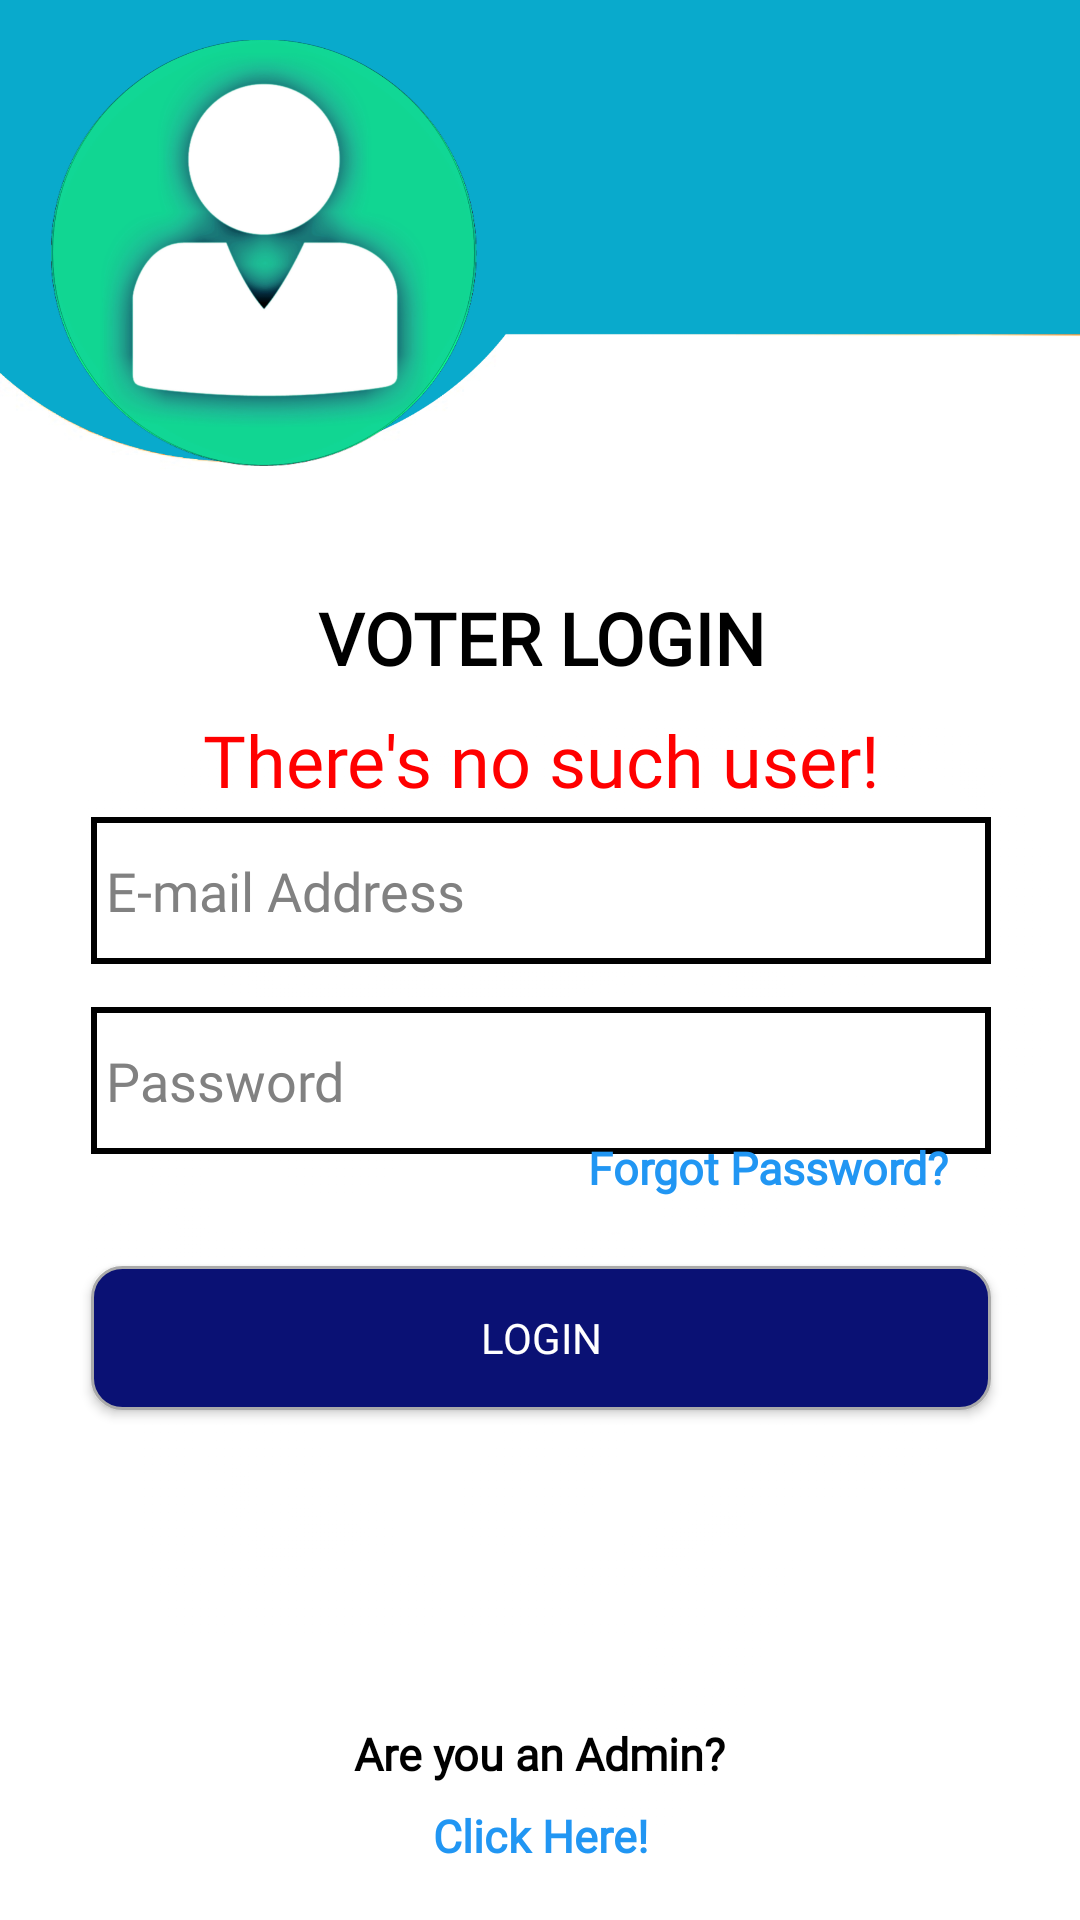

Reconstruct the res/layout file that produces this screen, plus the resources it refers to.
<!-- AndroidManifest.xml: application theme Theme.VoterRegistrationApp -->
<!-- res/layout/activity_main.xml -->
<?xml version="1.0" encoding="utf-8"?>
<androidx.constraintlayout.widget.ConstraintLayout xmlns:android="http://schemas.android.com/apk/res/android"
    xmlns:app="http://schemas.android.com/apk/res-auto"
    xmlns:tools="http://schemas.android.com/tools"
    android:layout_width="match_parent"
    android:layout_height="match_parent"
    android:background="@drawable/selecup"
    tools:context=".MainActivity">

    <EditText
        android:id="@+id/editTextEmail"
        android:layout_width="300dp"
        android:layout_height="49dp"
        android:background="@drawable/layout1"
        android:drawableStart="@drawable/ic_email"
        android:drawableLeft="@drawable/ic_email"
        android:drawablePadding="12dp"
        android:ems="10"
        android:fontFamily="@font/adamina"
        android:hint="E-mail Address"
        android:inputType="textPersonName"
        android:paddingLeft="5dp"
        android:textColor="#000000"
        android:textColorHint="#818181"
        app:layout_constraintBottom_toBottomOf="parent"
        app:layout_constraintEnd_toEndOf="parent"
        app:layout_constraintHorizontal_bias="0.504"
        app:layout_constraintStart_toStartOf="parent"
        app:layout_constraintTop_toTopOf="parent"
        app:layout_constraintVertical_bias="0.461" />

    <EditText
        android:id="@+id/editTextTextPassword"
        android:layout_width="300dp"
        android:layout_height="49dp"
        android:background="@drawable/layout1"
        android:drawableStart="@drawable/ic_password"
        android:drawableLeft="@drawable/ic_password"
        android:drawablePadding="12dp"
        android:ems="10"
        android:fontFamily="@font/adamina"
        android:hint="Password"
        android:inputType="textPassword"
        android:paddingLeft="5dp"
        android:textColor="#000000"
        android:textColorHint="#818181"
        app:layout_constraintBottom_toBottomOf="parent"
        app:layout_constraintEnd_toEndOf="parent"
        app:layout_constraintHorizontal_bias="0.504"
        app:layout_constraintStart_toStartOf="parent"
        app:layout_constraintTop_toBottomOf="@+id/editTextEmail"
        app:layout_constraintVertical_bias="0.053" />

    <TextView
        android:id="@+id/forgot"
        android:layout_width="160dp"
        android:layout_height="31dp"
        android:fontFamily="@font/adamina"
        android:gravity="right"
        android:paddingTop="5dp"
        android:text="Forgot Password?"
        android:textColor="#2196F3"
        android:textSize="15sp"
        android:textStyle="bold"
        app:layout_constraintBottom_toBottomOf="parent"
        app:layout_constraintEnd_toEndOf="parent"
        app:layout_constraintHorizontal_bias="0.78"
        app:layout_constraintStart_toStartOf="parent"
        app:layout_constraintTop_toTopOf="parent"
        app:layout_constraintVertical_bias="0.614" />

    <ImageView
        android:id="@+id/imageView2"
        android:layout_width="168dp"
        android:layout_height="142dp"
        app:layout_constraintBottom_toBottomOf="parent"
        app:layout_constraintEnd_toEndOf="parent"
        app:layout_constraintHorizontal_bias="0.02"
        app:layout_constraintStart_toStartOf="parent"
        app:layout_constraintTop_toTopOf="parent"
        app:layout_constraintVertical_bias="0.027"
        app:srcCompat="@drawable/selecprofile" />

    <Button
        android:id="@+id/Login"
        android:layout_width="300dp"
        android:layout_height="wrap_content"
        android:background="@drawable/custom_input"
        android:fontFamily="@font/adamina"
        android:text="Login"
        android:textColor="@color/white"
        app:layout_constraintBottom_toBottomOf="parent"
        app:layout_constraintEnd_toEndOf="parent"
        app:layout_constraintHorizontal_bias="0.504"
        app:layout_constraintStart_toStartOf="parent"
        app:layout_constraintTop_toTopOf="parent"
        app:layout_constraintVertical_bias="0.713" />

    <TextView
        android:id="@+id/textView4"
        android:layout_width="300dp"
        android:layout_height="44dp"
        android:fontFamily="@font/adamina"
        android:gravity="center"
        android:text="VOTER LOGIN"
        android:textAllCaps="true"
        android:textColor="#000000"
        android:textSize="24sp"
        android:textStyle="bold"
        app:layout_constraintBottom_toBottomOf="parent"
        app:layout_constraintEnd_toEndOf="parent"
        app:layout_constraintHorizontal_bias="0.504"
        app:layout_constraintStart_toStartOf="parent"
        app:layout_constraintTop_toTopOf="parent"
        app:layout_constraintVertical_bias="0.32" />

    <ProgressBar
        android:id="@+id/progressBar"
        style="?android:attr/progressBarStyle"
        android:layout_width="50dp"
        android:layout_height="50dp"
        android:layout_centerInParent="true"
        android:visibility="invisible"
        app:layout_constraintBottom_toBottomOf="parent"
        app:layout_constraintHorizontal_bias="0.498"
        app:layout_constraintLeft_toLeftOf="parent"
        app:layout_constraintRight_toRightOf="parent"
        app:layout_constraintTop_toTopOf="parent"
        app:layout_constraintVertical_bias="0.515"
        tools:Ignore="MissingConstraints" />

    <TextView
        android:id="@+id/nouser"
        android:layout_width="300dp"
        android:layout_height="49dp"
        android:fontFamily="@font/adamina"
        android:gravity="center"
        android:text="There's no such user!"
        android:textColor="#FF0000"
        android:textSize="24sp"
        app:layout_constraintBottom_toBottomOf="parent"
        app:layout_constraintEnd_toEndOf="parent"
        app:layout_constraintHorizontal_bias="0.504"
        app:layout_constraintStart_toStartOf="parent"
        app:layout_constraintTop_toTopOf="parent"
        app:layout_constraintVertical_bias="0.387" />

    <TextView
        android:id="@+id/are"
        android:layout_width="wrap_content"
        android:layout_height="31dp"
        android:fontFamily="@font/adamina"
        android:gravity="right"
        android:paddingTop="5dp"
        android:text="Are you an Admin?"
        android:textColor="#000000"
        android:textSize="15sp"
        android:textStyle="bold"
        app:layout_constraintBottom_toBottomOf="parent"
        app:layout_constraintEnd_toEndOf="parent"
        app:layout_constraintHorizontal_bias="0.498"
        app:layout_constraintStart_toStartOf="parent"
        app:layout_constraintTop_toTopOf="parent"
        app:layout_constraintVertical_bias="0.935" />

    <TextView
        android:id="@+id/admin"
        android:layout_width="wrap_content"
        android:layout_height="31dp"
        android:fontFamily="@font/adamina"
        android:gravity="right"
        android:paddingTop="5dp"
        android:text="Click Here!"
        android:textColor="#2196F3"
        android:textSize="15sp"
        android:textStyle="bold"
        app:layout_constraintBottom_toBottomOf="parent"
        app:layout_constraintEnd_toEndOf="parent"
        app:layout_constraintStart_toStartOf="parent"
        app:layout_constraintTop_toTopOf="parent"
        app:layout_constraintVertical_bias="0.98" />

</androidx.constraintlayout.widget.ConstraintLayout>
<!-- resources referenced by this layout -->
<resources>
  <color name="white">#FFFFFFFF</color>
  <!-- drawable custom_input (drawable) -->
  <?xml version="1.0" encoding="utf-8"?>
  <selector xmlns:android="http://schemas.android.com/apk/res/android">
      <item android:state_enabled="true" android:state_focused="true">
          <shape android:shape="rectangle">
              <solid android:color="@color/white"/>
              <corners android:radius="10dp" />
              <stroke android:color="@color/design_default_color_primary_variant" android:width="1dp"/>
          </shape>
      </item>
  
      <item android:state_enabled="true" >
          <shape android:shape="rectangle">
              <solid android:color="#0A1174"/>
              <corners android:radius="10dp" />
              <stroke android:color="@android:color/darker_gray" android:width="1dp"/>
          </shape>
      </item>
  
  </selector>
  <!-- drawable layout1 (drawable-v24) -->
  <?xml version="1.0" encoding="utf-8"?>
  <shape xmlns:android="http://schemas.android.com/apk/res/android" android:id="@+id/list_background_shape">
      <solid android:color="@color/white" />
      <stroke
          android:width="2dp"
          android:color="@color/black" />
  </shape>
  <!-- drawable selecprofile: png bitmap (drawable, 283305 bytes) -->
  <!-- drawable selecup: png bitmap (drawable, 73555 bytes) -->
  <style name="Theme.VoterRegistrationApp" parent="Theme.AppCompat.Light.NoActionBar">
          
          <item name="colorPrimary">@color/orange</item>
          <item name="colorPrimaryVariant">@color/orange</item>
          <item name="colorOnPrimary">@color/orange</item>
          
          <item name="colorSecondary">@color/orange</item>
          <item name="colorSecondaryVariant">@color/orange</item>
          <item name="colorOnSecondary">@color/orange</item>
          
          <item name="android:statusBarColor" tools:targetApi="l">?attr/colorPrimaryVariant</item>
          
      </style>
  <color name="black">#FF000000</color>
  <color name="orange">#09aacc</color>
</resources>
